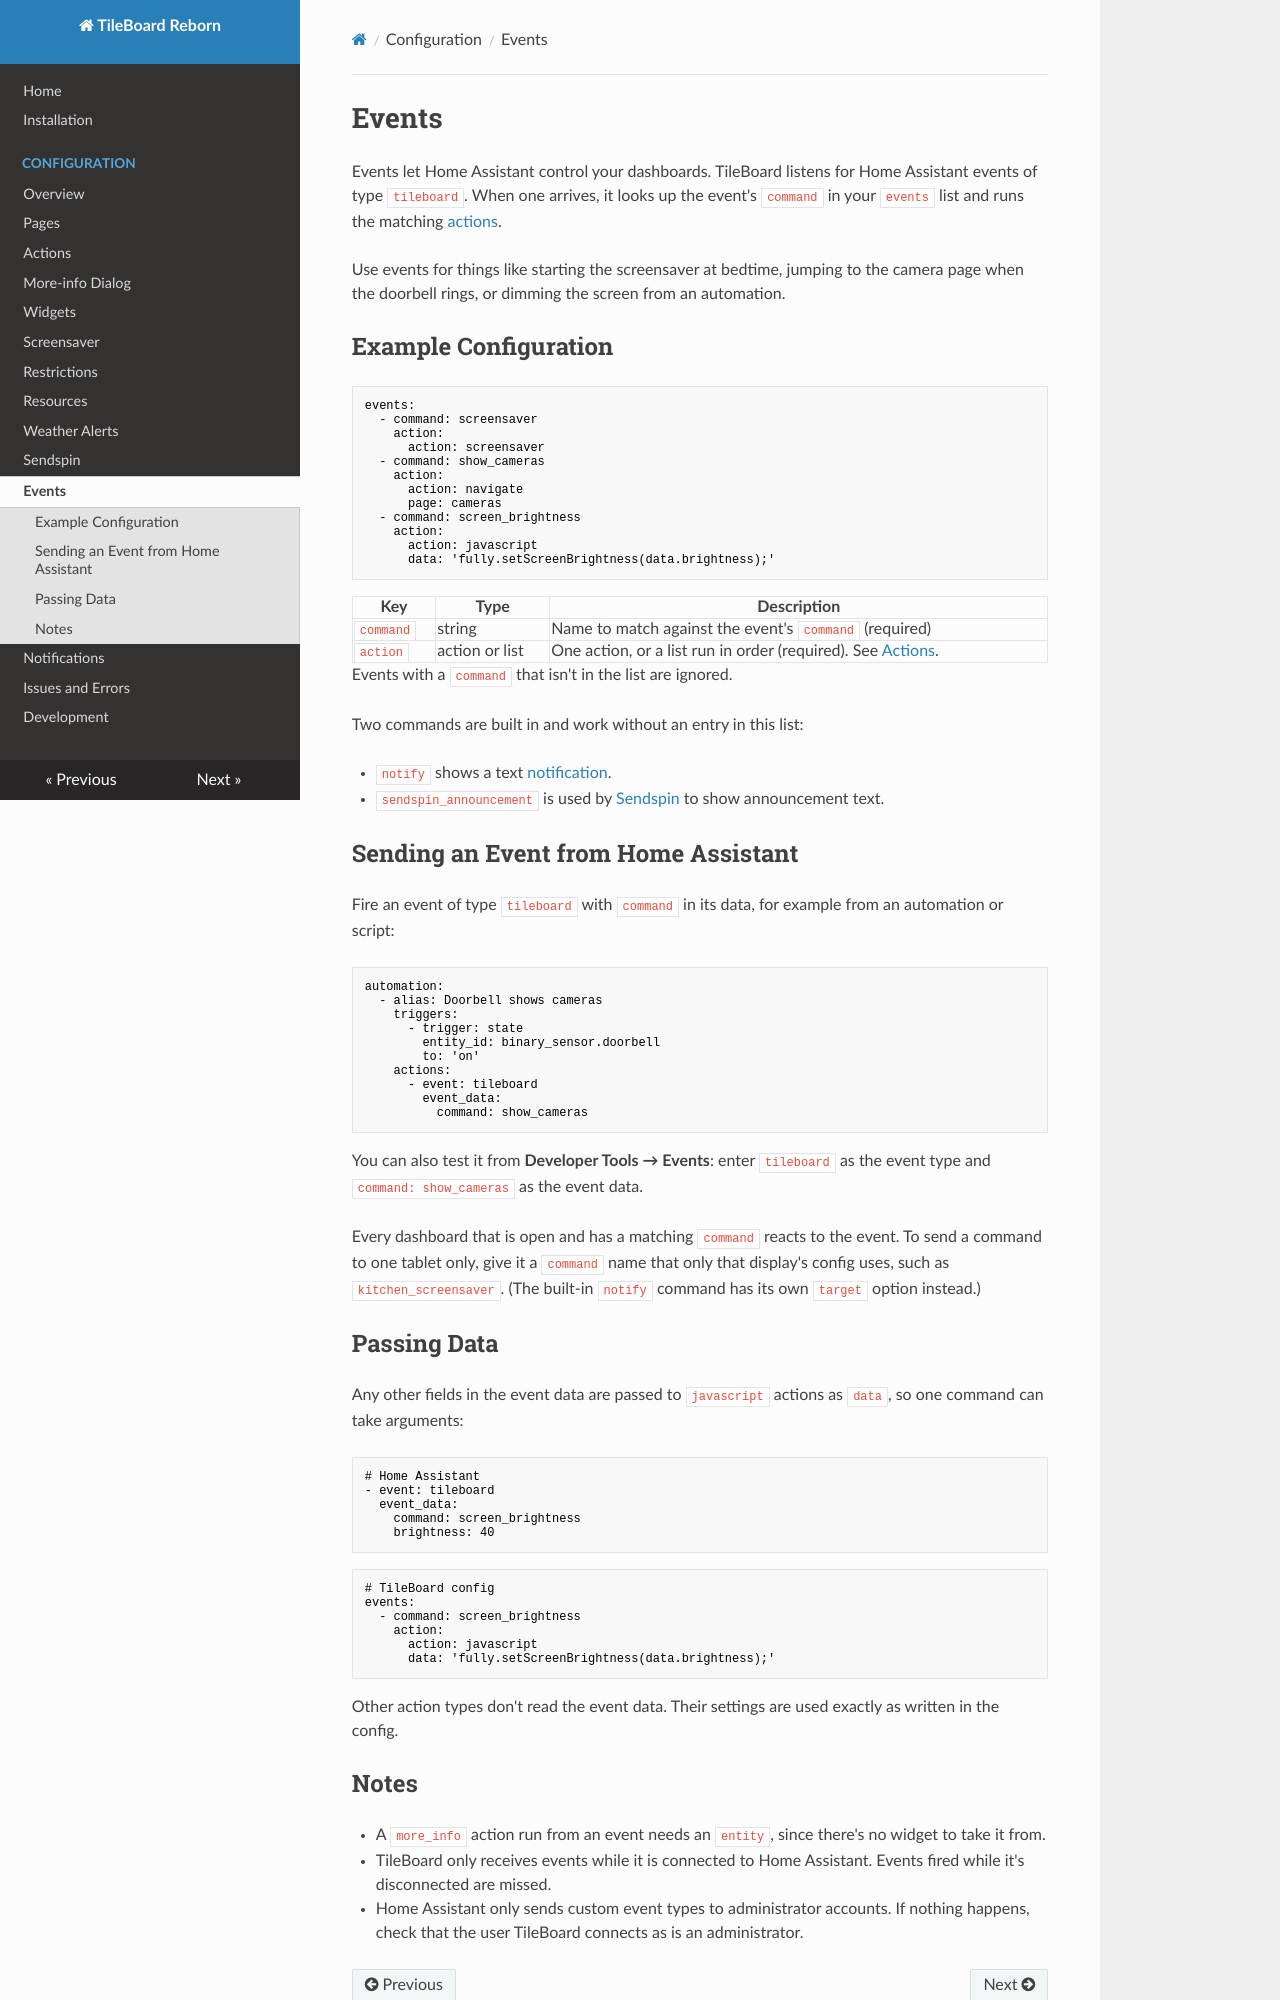

repository: cgarwood/tileboard-reborn · page: configuration/events/index.html · generator: mkdocs

# Events

Events let Home Assistant control your dashboards. TileBoard listens for Home Assistant events of type `tileboard`. When one arrives, it looks up the event's `command` in your `events` list and runs the matching [actions](actions.md).

Use events for things like starting the screensaver at bedtime, jumping to the camera page when the doorbell rings, or dimming the screen from an automation.

## Example Configuration

```yaml
events:
  - command: screensaver
    action:
      action: screensaver
  - command: show_cameras
    action:
      action: navigate
      page: cameras
  - command: screen_brightness
    action:
      action: javascript
      data: 'fully.setScreenBrightness(data.brightness);'
```

| Key       | Type             | Description                                             |
| --------- | ---------------- | ------------------------------------------------------- |
| `command` | string           | Name to match against the event's `command` (required)  |
| `action`  | action or list   | One action, or a list run in order (required). See [Actions](actions.md). |

Events with a `command` that isn't in the list are ignored.

Two commands are built in and work without an entry in this list:

- `notify` shows a text [notification](notifications.md).
- `sendspin_announcement` is used by [Sendspin](sendspin.md#announcements) to show announcement text.

## Sending an Event from Home Assistant

Fire an event of type `tileboard` with `command` in its data, for example from an automation or script:

```yaml
automation:
  - alias: Doorbell shows cameras
    triggers:
      - trigger: state
        entity_id: binary_sensor.doorbell
        to: 'on'
    actions:
      - event: tileboard
        event_data:
          command: show_cameras
```

You can also test it from **Developer Tools → Events**: enter `tileboard` as the event type and `command: show_cameras` as the event data.

Every dashboard that is open and has a matching `command` reacts to the event. To send a command to one tablet only, give it a `command` name that only that display's config uses, such as `kitchen_screensaver`. (The built-in `notify` command has its own `target` option instead.)

## Passing Data

Any other fields in the event data are passed to `javascript` actions as `data`, so one command can take arguments:

```yaml
# Home Assistant
- event: tileboard
  event_data:
    command: screen_brightness
    brightness: 40
```

```yaml
# TileBoard config
events:
  - command: screen_brightness
    action:
      action: javascript
      data: 'fully.setScreenBrightness(data.brightness);'
```

Other action types don't read the event data. Their settings are used exactly as written in the config.
